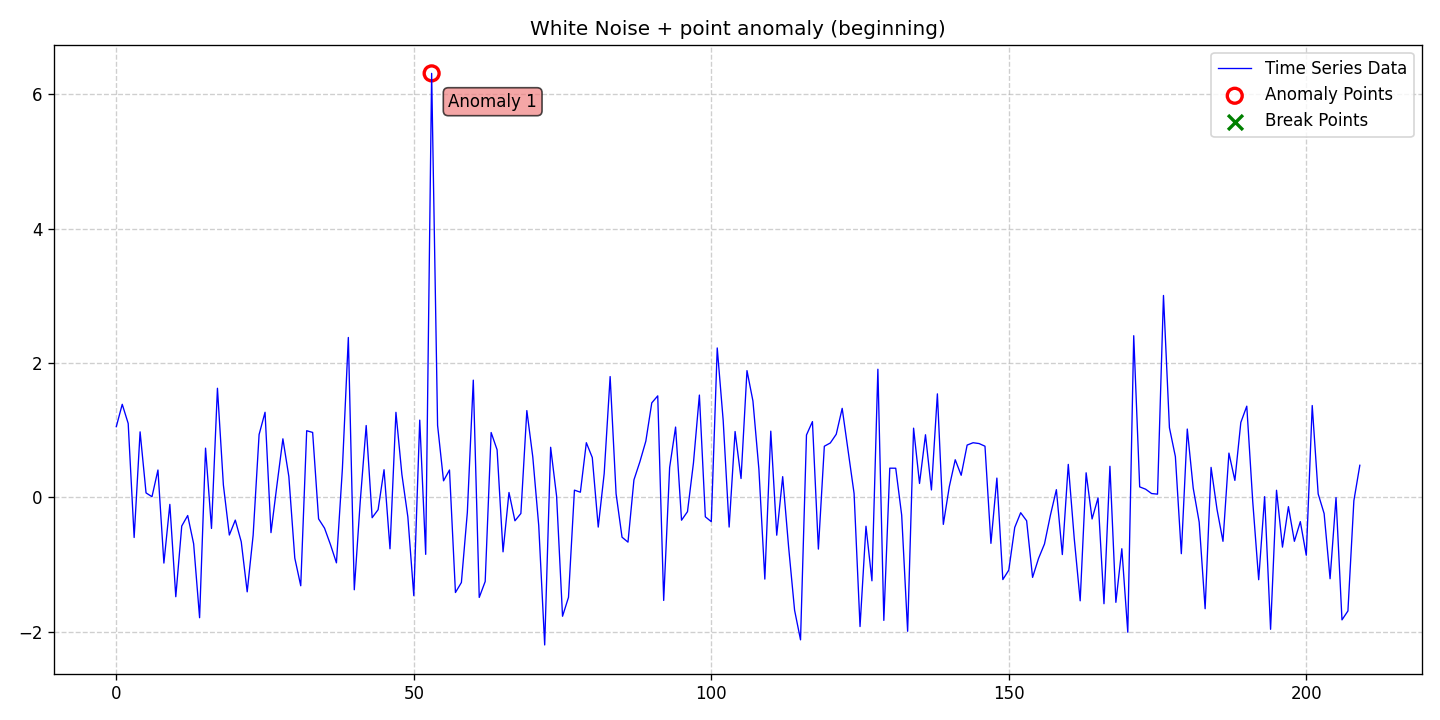

Values plotted in this chart, from the file beside it:
date, data, stationary, det_lin_up, det_lin_down, det_quad, det_cubic, det_exp, det_damped, stoc_trend, volatility, single_seas, multiple_seas, point_anom_single, point_anom_multi, collect_anom, context_anom, mean_shift, var_shift, trend_shift, point_anom_count, point_anom_location, point_anom_point, collect_anom_count
2020-01-01, 1.053, 0, 0, 0, 0, 0, 0, 0, 0, 0, 0, 0, 1, 0, 0, 0, 0, 0, 0, 1, beginning, [53], 0
2020-01-02, 1.386, 0, 0, 0, 0, 0, 0, 0, 0, 0, 0, 0, 1, 0, 0, 0, 0, 0, 0, 1, beginning, [53], 0
2020-01-03, 1.101, 0, 0, 0, 0, 0, 0, 0, 0, 0, 0, 0, 1, 0, 0, 0, 0, 0, 0, 1, beginning, [53], 0
2020-01-04, -0.5968, 0, 0, 0, 0, 0, 0, 0, 0, 0, 0, 0, 1, 0, 0, 0, 0, 0, 0, 1, beginning, [53], 0
2020-01-05, 0.9757, 0, 0, 0, 0, 0, 0, 0, 0, 0, 0, 0, 1, 0, 0, 0, 0, 0, 0, 1, beginning, [53], 0
2020-01-06, 0.06672, 0, 0, 0, 0, 0, 0, 0, 0, 0, 0, 0, 1, 0, 0, 0, 0, 0, 0, 1, beginning, [53], 0
2020-01-07, 0.01024, 0, 0, 0, 0, 0, 0, 0, 0, 0, 0, 0, 1, 0, 0, 0, 0, 0, 0, 1, beginning, [53], 0
2020-01-08, 0.4076, 0, 0, 0, 0, 0, 0, 0, 0, 0, 0, 0, 1, 0, 0, 0, 0, 0, 0, 1, beginning, [53], 0
2020-01-09, -0.9778, 0, 0, 0, 0, 0, 0, 0, 0, 0, 0, 0, 1, 0, 0, 0, 0, 0, 0, 1, beginning, [53], 0
2020-01-10, -0.1038, 0, 0, 0, 0, 0, 0, 0, 0, 0, 0, 0, 1, 0, 0, 0, 0, 0, 0, 1, beginning, [53], 0
2020-01-11, -1.479, 0, 0, 0, 0, 0, 0, 0, 0, 0, 0, 0, 1, 0, 0, 0, 0, 0, 0, 1, beginning, [53], 0
2020-01-12, -0.426, 0, 0, 0, 0, 0, 0, 0, 0, 0, 0, 0, 1, 0, 0, 0, 0, 0, 0, 1, beginning, [53], 0
2020-01-13, -0.27, 0, 0, 0, 0, 0, 0, 0, 0, 0, 0, 0, 1, 0, 0, 0, 0, 0, 0, 1, beginning, [53], 0
2020-01-14, -0.691, 0, 0, 0, 0, 0, 0, 0, 0, 0, 0, 0, 1, 0, 0, 0, 0, 0, 0, 1, beginning, [53], 0
2020-01-15, -1.792, 0, 0, 0, 0, 0, 0, 0, 0, 0, 0, 0, 1, 0, 0, 0, 0, 0, 0, 1, beginning, [53], 0
2020-01-16, 0.733, 0, 0, 0, 0, 0, 0, 0, 0, 0, 0, 0, 1, 0, 0, 0, 0, 0, 0, 1, beginning, [53], 0
2020-01-17, -0.4625, 0, 0, 0, 0, 0, 0, 0, 0, 0, 0, 0, 1, 0, 0, 0, 0, 0, 0, 1, beginning, [53], 0
2020-01-18, 1.625, 0, 0, 0, 0, 0, 0, 0, 0, 0, 0, 0, 1, 0, 0, 0, 0, 0, 0, 1, beginning, [53], 0
2020-01-19, 0.1843, 0, 0, 0, 0, 0, 0, 0, 0, 0, 0, 0, 1, 0, 0, 0, 0, 0, 0, 1, beginning, [53], 0
2020-01-20, -0.5603, 0, 0, 0, 0, 0, 0, 0, 0, 0, 0, 0, 1, 0, 0, 0, 0, 0, 0, 1, beginning, [53], 0
2020-01-21, -0.3379, 0, 0, 0, 0, 0, 0, 0, 0, 0, 0, 0, 1, 0, 0, 0, 0, 0, 0, 1, beginning, [53], 0
2020-01-22, -0.6607, 0, 0, 0, 0, 0, 0, 0, 0, 0, 0, 0, 1, 0, 0, 0, 0, 0, 0, 1, beginning, [53], 0
2020-01-23, -1.406, 0, 0, 0, 0, 0, 0, 0, 0, 0, 0, 0, 1, 0, 0, 0, 0, 0, 0, 1, beginning, [53], 0
2020-01-24, -0.5626, 0, 0, 0, 0, 0, 0, 0, 0, 0, 0, 0, 1, 0, 0, 0, 0, 0, 0, 1, beginning, [53], 0
2020-01-25, 0.9356, 0, 0, 0, 0, 0, 0, 0, 0, 0, 0, 0, 1, 0, 0, 0, 0, 0, 0, 1, beginning, [53], 0
2020-01-26, 1.267, 0, 0, 0, 0, 0, 0, 0, 0, 0, 0, 0, 1, 0, 0, 0, 0, 0, 0, 1, beginning, [53], 0
2020-01-27, -0.5247, 0, 0, 0, 0, 0, 0, 0, 0, 0, 0, 0, 1, 0, 0, 0, 0, 0, 0, 1, beginning, [53], 0
2020-01-28, 0.1832, 0, 0, 0, 0, 0, 0, 0, 0, 0, 0, 0, 1, 0, 0, 0, 0, 0, 0, 1, beginning, [53], 0
2020-01-29, 0.8721, 0, 0, 0, 0, 0, 0, 0, 0, 0, 0, 0, 1, 0, 0, 0, 0, 0, 0, 1, beginning, [53], 0
2020-01-30, 0.3115, 0, 0, 0, 0, 0, 0, 0, 0, 0, 0, 0, 1, 0, 0, 0, 0, 0, 0, 1, beginning, [53], 0
2020-01-31, -0.9036, 0, 0, 0, 0, 0, 0, 0, 0, 0, 0, 0, 1, 0, 0, 0, 0, 0, 0, 1, beginning, [53], 0
2020-02-01, -1.316, 0, 0, 0, 0, 0, 0, 0, 0, 0, 0, 0, 1, 0, 0, 0, 0, 0, 0, 1, beginning, [53], 0
2020-02-02, 0.9926, 0, 0, 0, 0, 0, 0, 0, 0, 0, 0, 0, 1, 0, 0, 0, 0, 0, 0, 1, beginning, [53], 0
2020-02-03, 0.9671, 0, 0, 0, 0, 0, 0, 0, 0, 0, 0, 0, 1, 0, 0, 0, 0, 0, 0, 1, beginning, [53], 0
2020-02-04, -0.3196, 0, 0, 0, 0, 0, 0, 0, 0, 0, 0, 0, 1, 0, 0, 0, 0, 0, 0, 1, beginning, [53], 0
2020-02-05, -0.4582, 0, 0, 0, 0, 0, 0, 0, 0, 0, 0, 0, 1, 0, 0, 0, 0, 0, 0, 1, beginning, [53], 0
2020-02-06, -0.7038, 0, 0, 0, 0, 0, 0, 0, 0, 0, 0, 0, 1, 0, 0, 0, 0, 0, 0, 1, beginning, [53], 0
2020-02-07, -0.9743, 0, 0, 0, 0, 0, 0, 0, 0, 0, 0, 0, 1, 0, 0, 0, 0, 0, 0, 1, beginning, [53], 0
2020-02-08, 0.4251, 0, 0, 0, 0, 0, 0, 0, 0, 0, 0, 0, 1, 0, 0, 0, 0, 0, 0, 1, beginning, [53], 0
2020-02-09, 2.381, 0, 0, 0, 0, 0, 0, 0, 0, 0, 0, 0, 1, 0, 0, 0, 0, 0, 0, 1, beginning, [53], 0
2020-02-10, -1.375, 0, 0, 0, 0, 0, 0, 0, 0, 0, 0, 0, 1, 0, 0, 0, 0, 0, 0, 1, beginning, [53], 0
2020-02-11, -0.06173, 0, 0, 0, 0, 0, 0, 0, 0, 0, 0, 0, 1, 0, 0, 0, 0, 0, 0, 1, beginning, [53], 0
2020-02-12, 1.07, 0, 0, 0, 0, 0, 0, 0, 0, 0, 0, 0, 1, 0, 0, 0, 0, 0, 0, 1, beginning, [53], 0
2020-02-13, -0.3025, 0, 0, 0, 0, 0, 0, 0, 0, 0, 0, 0, 1, 0, 0, 0, 0, 0, 0, 1, beginning, [53], 0
2020-02-14, -0.1833, 0, 0, 0, 0, 0, 0, 0, 0, 0, 0, 0, 1, 0, 0, 0, 0, 0, 0, 1, beginning, [53], 0
2020-02-15, 0.4123, 0, 0, 0, 0, 0, 0, 0, 0, 0, 0, 0, 1, 0, 0, 0, 0, 0, 0, 1, beginning, [53], 0
2020-02-16, -0.7652, 0, 0, 0, 0, 0, 0, 0, 0, 0, 0, 0, 1, 0, 0, 0, 0, 0, 0, 1, beginning, [53], 0
2020-02-17, 1.266, 0, 0, 0, 0, 0, 0, 0, 0, 0, 0, 0, 1, 0, 0, 0, 0, 0, 0, 1, beginning, [53], 0
2020-02-18, 0.3423, 0, 0, 0, 0, 0, 0, 0, 0, 0, 0, 0, 1, 0, 0, 0, 0, 0, 0, 1, beginning, [53], 0
2020-02-19, -0.289, 0, 0, 0, 0, 0, 0, 0, 0, 0, 0, 0, 1, 0, 0, 0, 0, 0, 0, 1, beginning, [53], 0
2020-02-20, -1.463, 0, 0, 0, 0, 0, 0, 0, 0, 0, 0, 0, 1, 0, 0, 0, 0, 0, 0, 1, beginning, [53], 0
2020-02-21, 1.151, 0, 0, 0, 0, 0, 0, 0, 0, 0, 0, 0, 1, 0, 0, 0, 0, 0, 0, 1, beginning, [53], 0
2020-02-22, -0.8481, 0, 0, 0, 0, 0, 0, 0, 0, 0, 0, 0, 1, 0, 0, 0, 0, 0, 0, 1, beginning, [53], 0
2020-02-23, 6.313, 0, 0, 0, 0, 0, 0, 0, 0, 0, 0, 0, 1, 0, 0, 0, 0, 0, 0, 1, beginning, [53], 0
2020-02-24, 1.072, 0, 0, 0, 0, 0, 0, 0, 0, 0, 0, 0, 1, 0, 0, 0, 0, 0, 0, 1, beginning, [53], 0
2020-02-25, 0.2467, 0, 0, 0, 0, 0, 0, 0, 0, 0, 0, 0, 1, 0, 0, 0, 0, 0, 0, 1, beginning, [53], 0
2020-02-26, 0.4078, 0, 0, 0, 0, 0, 0, 0, 0, 0, 0, 0, 1, 0, 0, 0, 0, 0, 0, 1, beginning, [53], 0
2020-02-27, -1.416, 0, 0, 0, 0, 0, 0, 0, 0, 0, 0, 0, 1, 0, 0, 0, 0, 0, 0, 1, beginning, [53], 0
2020-02-28, -1.267, 0, 0, 0, 0, 0, 0, 0, 0, 0, 0, 0, 1, 0, 0, 0, 0, 0, 0, 1, beginning, [53], 0
2020-02-29, -0.2238, 0, 0, 0, 0, 0, 0, 0, 0, 0, 0, 0, 1, 0, 0, 0, 0, 0, 0, 1, beginning, [53], 0
... 150 more rows
